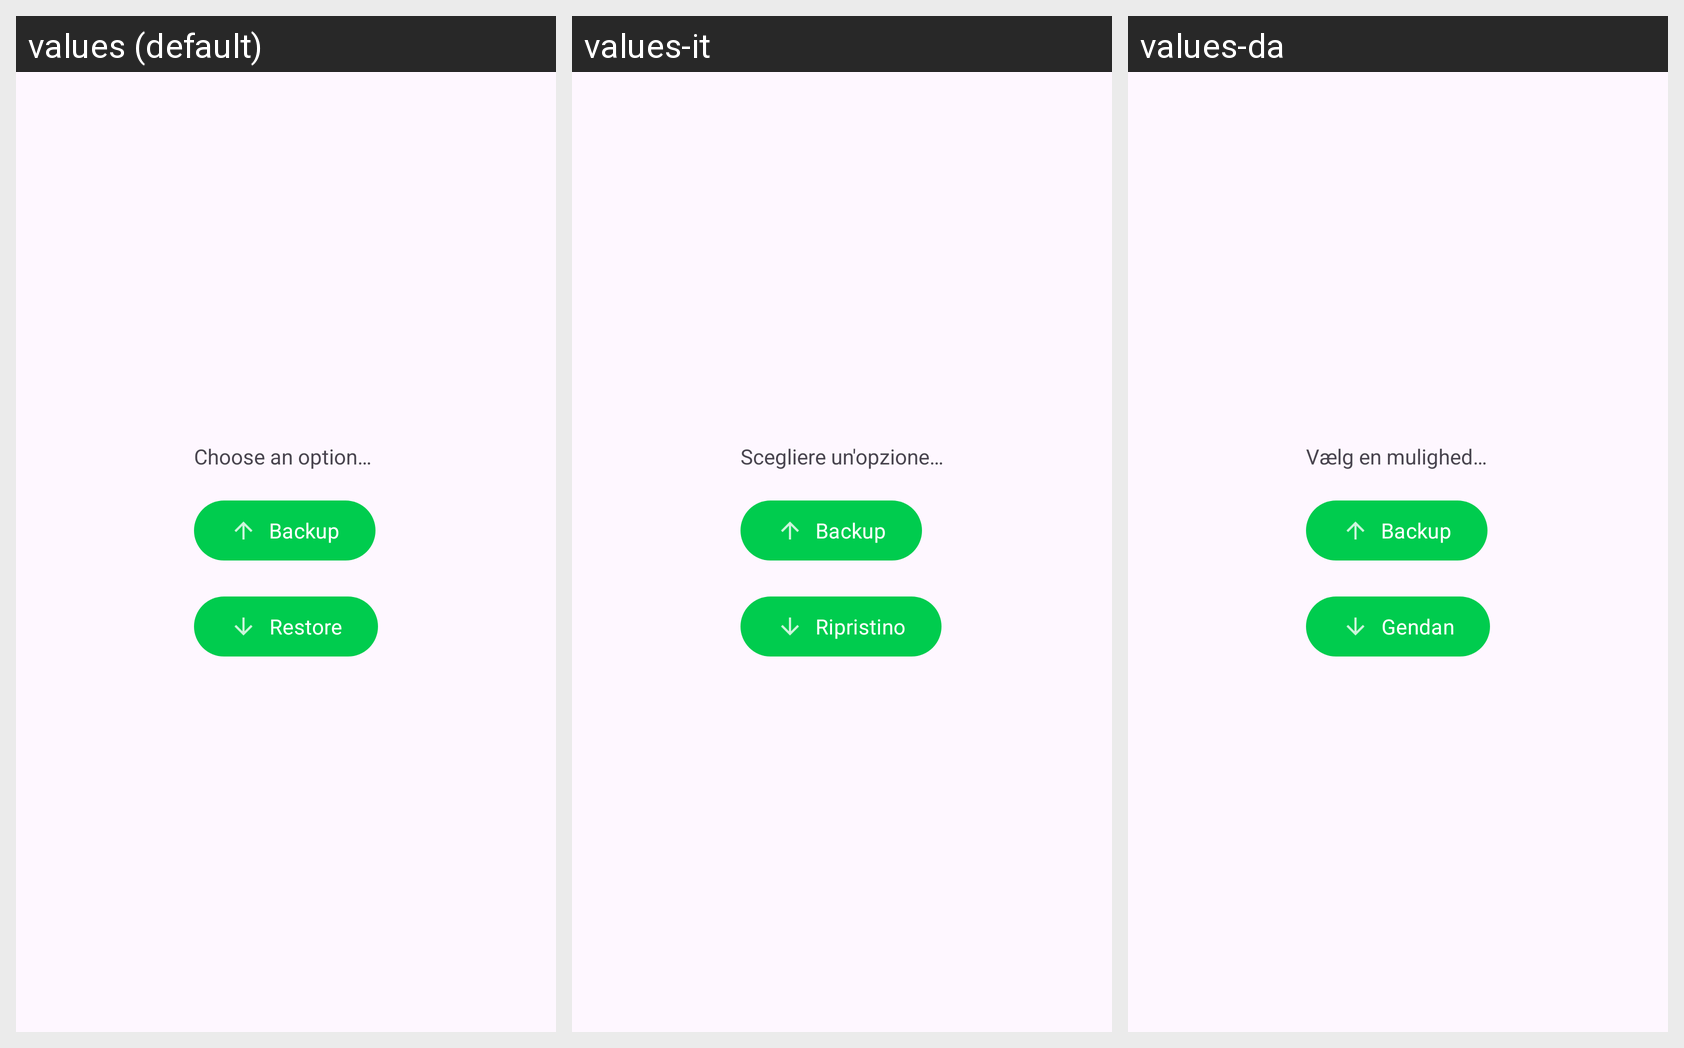

Translations of the strings shown on this Android screen, per locale in the grid:
Android screen res/layout/fragment_backup_after_login.xml rendered under 3 locales, left to right: values (default), values-it, values-da. Device: Nexus 5 (rendered at 1080×1920; each locale shown at half size, 540×960, under a caption strip naming it); theme Theme.FinBill.
Strings drawn on this screen, with the default value and each locale's value (text and hints the layout hard-codes, and strings that could not be matched under every locale, appear in the picture but are not listed):

choose_option
  values: Choose an option…
  values-it: Scegliere un'opzione…
  values-da: Vælg en mulighed…

backup
  values: Backup
  values-it: Backup
  values-da: Backup

restore
  values: Restore
  values-it: Ripristino
  values-da: Gendan
